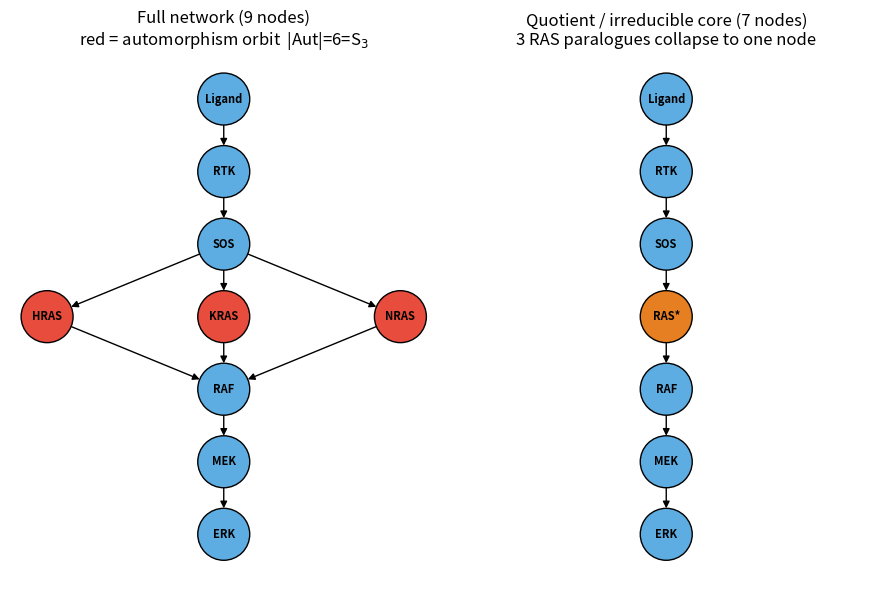

Python code for this plot: (Note: this script raises an exception after producing the figure.)
"""
Module 1 — Symmetry reduction of a regulatory network.

Idea (rigorous):
  A network's structural symmetries are its graph automorphism group Aut(G).
  Nodes that map to each other under Aut(G) form ORBITS (an equitable
  partition). Collapsing each orbit to a single node gives the QUOTIENT
  network, which is smaller but dynamically compatible (Golubitsky-Stewart
  balanced colourings; MacArthur & Sanchez-Garcia 2008). The nodes that
  survive quotienting are the IRREDUCIBLE CORE.

Concrete system:
  A canonical RTK -> RAS -> RAF -> MEK -> ERK cascade in which the three
  human RAS paralogues (HRAS/KRAS/NRAS) share identical wiring. They are a
  genuine automorphism orbit -> the group S_3 (order 6) -> three upstream
  nodes collapse to one effective node. This is the mathematical realisation
  of "different upstream copies collapse onto a single downstream node".
"""
import networkx as nx
from networkx.algorithms.isomorphism import DiGraphMatcher
import matplotlib
matplotlib.use("Agg")
import matplotlib.pyplot as plt


def build_mapk_network():
    """RTK/RAS/RAF/MEK/ERK cascade with 3 redundant RAS paralogues.
    All edges are activating (sign=+1); edge signs are respected by the
    automorphism search so an activating edge can never map onto a
    repressing one."""
    G = nx.DiGraph()
    edges = [
        ("Ligand", "RTK", +1),
        ("RTK", "SOS", +1),
        ("SOS", "HRAS", +1),
        ("SOS", "KRAS", +1),
        ("SOS", "NRAS", +1),
        ("HRAS", "RAF", +1),
        ("KRAS", "RAF", +1),
        ("NRAS", "RAF", +1),
        ("RAF", "MEK", +1),
        ("MEK", "ERK", +1),
    ]
    for u, v, s in edges:
        G.add_edge(u, v, sign=s)
    return G


def automorphisms(G):
    """Return every automorphism of G as a node->node dict.
    Edge signs must be preserved (edge_match)."""
    def em(e1, e2):
        return e1.get("sign") == e2.get("sign")
    gm = DiGraphMatcher(G, G, edge_match=em)
    return list(gm.isomorphisms_iter())


def orbits(G, autos):
    """Orbit partition of the node set under the automorphism group."""
    orb = {}
    for v in G.nodes():
        img = frozenset(phi[v] for phi in autos)
        orb.setdefault(img, set()).add(v)
    # canonicalise: map each node to a representative orbit label
    partition = []
    seen = set()
    for v in G.nodes():
        if v in seen:
            continue
        img = frozenset(phi[v] for phi in autos)
        partition.append(sorted(img))
        seen |= img
    return partition


def quotient(G, partition):
    """Collapse each orbit block to one node -> irreducible-core network."""
    blocks = [frozenset(b) for b in partition]
    Q = nx.quotient_graph(G, blocks, relabel=False, create_using=nx.DiGraph)
    # give the blocks readable labels
    label = {}
    for b in blocks:
        b = frozenset(b)
        if len(b) == 1:
            label[b] = next(iter(b))
        else:
            # e.g. {HRAS,KRAS,NRAS} -> "RAS*"
            common = _common_stem(b)
            label[b] = (common + "*") if common else "|".join(sorted(b))
    return nx.relabel_nodes(Q, label)


def _common_stem(names):
    names = list(names)
    # crude common-suffix detector for paralogues like *RAS
    for k in range(min(len(n) for n in names), 0, -1):
        suf = names[0][-k:]
        if all(n.endswith(suf) for n in names):
            return suf
    return ""


def analyse():
    G = build_mapk_network()
    autos = automorphisms(G)
    part = orbits(G, autos)
    Q = quotient(G, part)
    nontrivial = [b for b in part if len(b) > 1]
    return {
        "G": G,
        "autos": autos,
        "group_order": len(autos),
        "partition": part,
        "nontrivial_orbits": nontrivial,
        "n_nodes": G.number_of_nodes(),
        "n_core_nodes": Q.number_of_nodes(),
        "quotient": Q,
    }


def make_figure(r, path="figures/m1_symmetry.png"):
    G, Q = r["G"], r["quotient"]
    orbit = set(r["nontrivial_orbits"][0]) if r["nontrivial_orbits"] else set()
    pos_full = {
        "Ligand": (0, 4), "RTK": (0, 3), "SOS": (0, 2),
        "HRAS": (-1, 1), "KRAS": (0, 1), "NRAS": (1, 1),
        "RAF": (0, 0), "MEK": (0, -1), "ERK": (0, -2)}
    pos_q = {"Ligand": (0, 4), "RTK": (0, 3), "SOS": (0, 2),
             "RAS*": (0, 1), "RAF": (0, 0), "MEK": (0, -1), "ERK": (0, -2)}
    fig, ax = plt.subplots(1, 2, figsize=(9, 6))
    cols = ["#e74c3c" if n in orbit else "#5dade2" for n in G.nodes()]
    nx.draw(G, pos_full, ax=ax[0], with_labels=True, node_color=cols,
            node_size=1400, font_size=8, arrows=True,
            edgecolors="k", font_weight="bold")
    ax[0].set_title(f"Full network (9 nodes)\n"
                    f"red = automorphism orbit  |Aut|={r['group_order']}=S$_3$")
    qcols = ["#e67e22" if n == "RAS*" else "#5dade2" for n in Q.nodes()]
    nx.draw(Q, pos_q, ax=ax[1], with_labels=True, node_color=qcols,
            node_size=1400, font_size=8, arrows=True,
            edgecolors="k", font_weight="bold")
    ax[1].set_title("Quotient / irreducible core (7 nodes)\n"
                    "3 RAS paralogues collapse to one node")
    fig.tight_layout()
    fig.savefig(path, dpi=130)
    plt.close(fig)
    return path


def report():
    r = analyse()
    print("=" * 68)
    print("MODULE 1 — Automorphism symmetry reduction (RTK/RAS/RAF/MEK/ERK)")
    print("=" * 68)
    print(f"nodes in full network        : {r['n_nodes']}")
    print(f"|Aut(G)| (automorphism group): {r['group_order']}  "
          f"(= |S_3| = 6 -> permutations of the 3 RAS paralogues)")
    print("non-trivial orbits (symmetric / redundant nodes):")
    for b in r["nontrivial_orbits"]:
        print(f"    {{{', '.join(b)}}}  -> collapses to ONE core node")
    print(f"irreducible-core network size: {r['n_core_nodes']} nodes")
    print("core reaction chain:")
    for u, v in r["quotient"].edges():
        print(f"    {u:>6}  ->  {v}")
    p = make_figure(r)
    print(f"figure written to: {p}")
    return r


if __name__ == "__main__":
    report()
